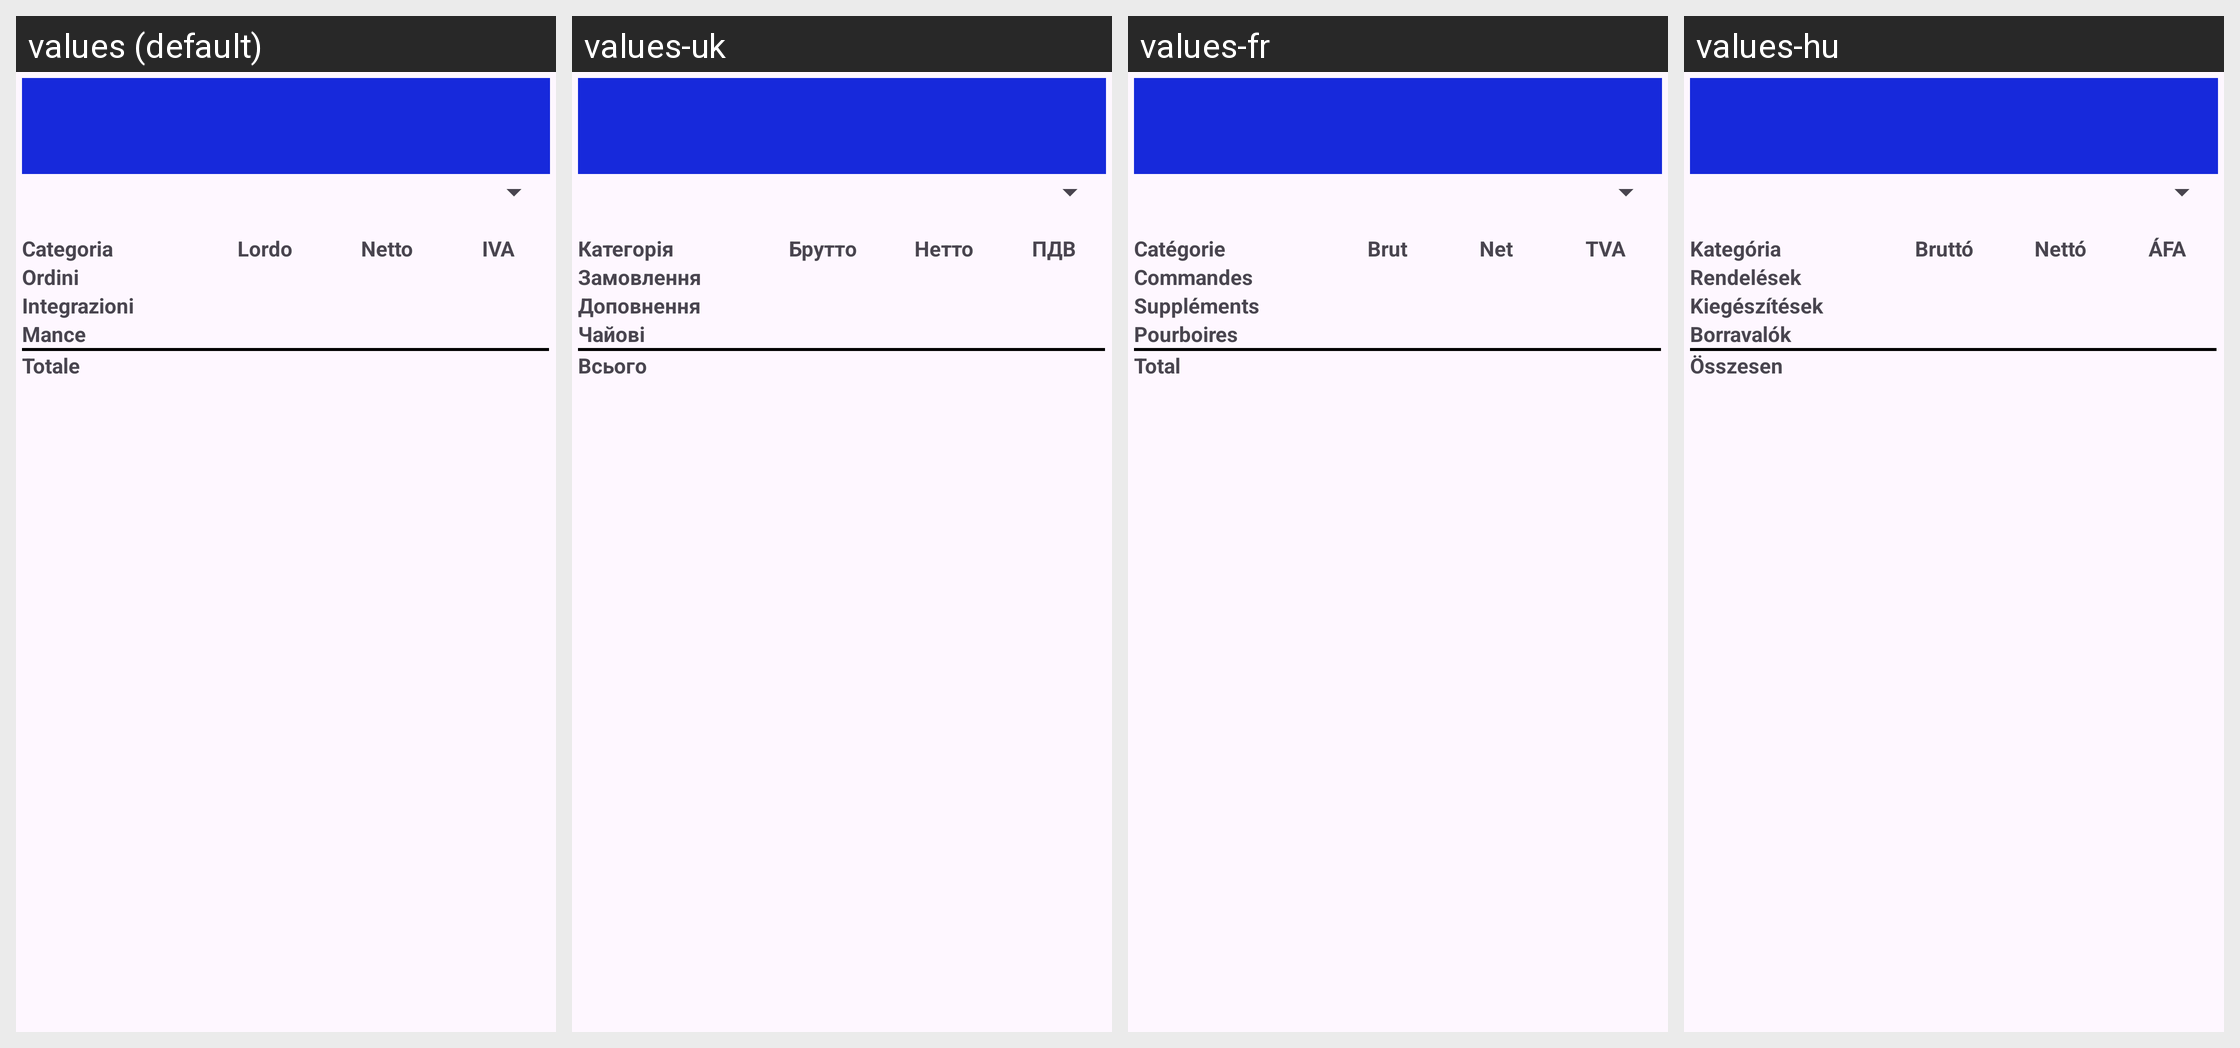

Translations of the strings shown on this Android screen, per locale in the grid:
Android screen res/layout/activity_trimestre.xml rendered under 4 locales, left to right: values (default), values-uk, values-fr, values-hu. Device: Nexus 5 (rendered at 1080×1920; each locale shown at half size, 540×960, under a caption strip naming it); theme Theme.DeliveryEarningTracker.
Other locales in the repository, not shown: values-en, values-es, values-it, values-pl, values-pt, values-ro.
Strings drawn on this screen, with the default value and each locale's value (text and hints the layout hard-codes, and strings that could not be matched under every locale, appear in the picture but are not listed):

act_anno_categoria
  values: Categoria
  values-uk: Категорія
  values-fr: Catégorie
  values-hu: Kategória

act_anno_lordo
  values: Lordo
  values-uk: Брутто
  values-fr: Brut
  values-hu: Bruttó

act_anno_netto
  values: Netto
  values-uk: Нетто
  values-fr: Net
  values-hu: Nettó

act_anno_iva
  values: IVA
  values-uk: ПДВ
  values-fr: TVA
  values-hu: ÁFA

act_anno_ordini
  values: Ordini
  values-uk: Замовлення
  values-fr: Commandes
  values-hu: Rendelések

act_anno_integrazioni
  values: Integrazioni
  values-uk: Доповнення
  values-fr: Suppléments
  values-hu: Kiegészítések

act_anno_mance
  values: Mance
  values-uk: Чайові
  values-fr: Pourboires
  values-hu: Borravalók

totale
  values: Totale
  values-uk: Всього
  values-fr: Total
  values-hu: Összesen
